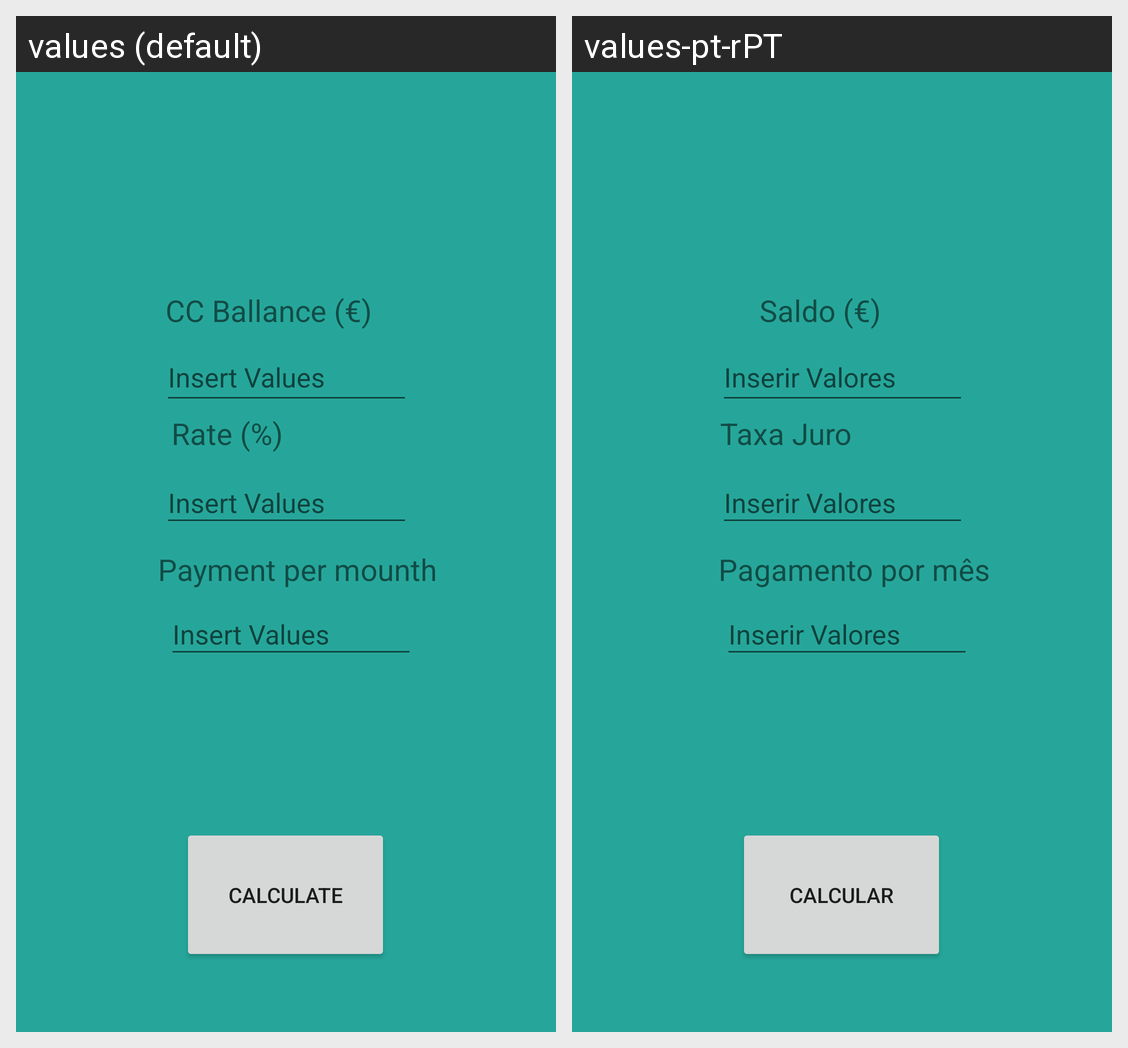

The Android screen above is rendered under two locales of the same app. Produce the string resources it draws, with the default and per-locale values.
Android screen res/layout/activity_main.xml rendered under 2 locales, left to right: values (default), values-pt-rPT. Device: Nexus 5 (rendered at 1080×1920; each locale shown at half size, 540×960, under a caption strip naming it); theme Theme.Lab5JoaoSobral.
Strings drawn on this screen, with the default value and each locale's value (text and hints the layout hard-codes, and strings that could not be matched under every locale, appear in the picture but are not listed):

insert
  values: Insert Values
  values-pt-rPT: Inserir Valores

cc_ballance
  values: CC Ballance (€)
  values-pt-rPT: Saldo (€)

payment_month
  values: Payment per mounth
  values-pt-rPT: Pagamento por mês

rate
  values: Rate (%)
  values-pt-rPT: Taxa Juro

calculate
  values: Calculate
  values-pt-rPT: Calcular
